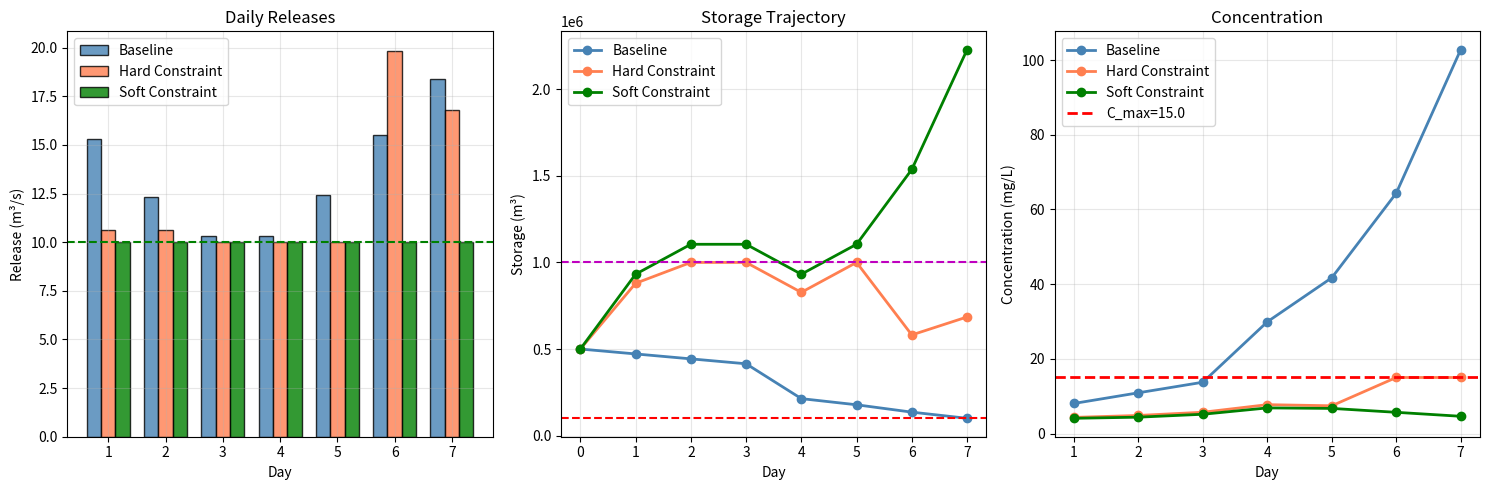

Generate this figure with matplotlib:
"""
Water Quality Constraints for Reservoir Optimization
Compare baseline (A), hard constraint (B), and soft constraint (C)
"""

import numpy as np
from scipy.optimize import minimize
import matplotlib.pyplot as plt

# Base parameters
V0 = 500_000
V_min = 100_000
V_max = 1_000_000
Q_eco = 10
Q_max = 100
dt = 86400
inflow = np.array([15.0, 12.0, 10.0, 8.0, 12.0, 15.0, 18.0])
price = np.array([0.08, 0.08, 0.08, 0.08, 0.10, 0.12, 0.10])
eta = 0.85
g = 9.81
H = 50
POWER_CONV = eta * g * H * dt / 3_600_000

# Water quality parameters
C_max = 15.0  # Maximum allowed concentration (mg/L)
C_in = 1.0  # Inflow concentration (mg/L)
C0 = 5.0  # Initial concentration (mg/L)


def compute_storage(Q, inf, Vstart):
    S = [Vstart]
    for i in range(len(Q)):
        S.append(S[-1] + (inf[i] - Q[i]) * dt)
    return np.array(S)


def compute_concentration(Q, inf, Vstart):
    S = compute_storage(Q, inf, Vstart)
    C = np.zeros(len(Q))
    cp = C0
    for i in range(len(Q)):
        if S[i + 1] > 0:
            C[i] = (cp * S[i] + C_in * inf[i] * dt) / S[i + 1]
        else:
            C[i] = C_max * 2
        cp = C[i]
    return C


def revenue(Q):
    return np.sum(Q * POWER_CONV * price)


def solve_baseline():
    """Scenario A: No water quality constraint (baseline)"""

    def obj(Q):
        S = compute_storage(Q, inflow, V0)
        if np.any(S[1:] < V_min) or np.any(S[1:] > V_max):
            return 1e10
        return -revenue(Q)

    result = minimize(
        obj,
        inflow.copy(),
        method="SLSQP",
        bounds=[(Q_eco, Q_max)] * 7,
        options={"ftol": 1e-10},
    )
    return result.x if result.success else inflow.copy()


def solve_hard():
    """Scenario B: Hard constraint C <= C_max"""

    # Storage constraints
    def storage_lower(x):
        S = compute_storage(x, inflow, V0)
        return S[1:] - V_min

    def storage_upper(x):
        S = compute_storage(x, inflow, V0)
        return V_max - S[1:]

    # WQ constraint
    def wq_constraint(x):
        C = compute_concentration(x, inflow, V0)
        return C_max - C  # >= 0 means C <= C_max

    constraints = [
        {"type": "ineq", "fun": storage_lower},
        {"type": "ineq", "fun": storage_upper},
        {"type": "ineq", "fun": wq_constraint},
    ]

    def obj(Q):
        return -revenue(Q)

    # Start with eco minimum
    x0 = np.array([Q_eco] * 7)

    result = minimize(
        obj,
        x0,
        method="SLSQP",
        bounds=[(Q_eco, Q_max)] * 7,
        constraints=constraints,
        options={"ftol": 1e-8, "maxiter": 3000},
    )

    if result.success:
        C = compute_concentration(result.x, inflow, V0)
        if np.all(C <= C_max * 1.5):
            return result.x
    return None


def solve_soft():
    """Scenario C: Soft constraint via penalty"""
    penalty_weight = 100

    def obj(Q):
        S = compute_storage(Q, inflow, V0)
        if np.any(S[1:] < V_min) or np.any(S[1:] > V_max):
            return 1e10
        C = compute_concentration(Q, inflow, V0)
        # Penalty for exceeding C_max
        penalty = sum(max(0, c - C_max) ** 2 * penalty_weight for c in C)
        return -(revenue(Q) - penalty)

    # Start with eco minimum
    x0 = np.array([Q_eco] * 7)
    result = minimize(
        obj,
        x0,
        method="SLSQP",
        bounds=[(Q_eco, Q_max)] * 7,
        options={"ftol": 1e-10},
    )
    return result.x if result.success else inflow.copy()


def get_result(Q, name):
    if Q is None:
        Q = np.array([Q_eco] * 7)
    S = compute_storage(Q, inflow, V0)
    C = compute_concentration(Q, inflow, V0)
    return {
        "name": name,
        "Q": Q,
        "S": S,
        "C": C,
        "rev": revenue(Q),
        "maxC": np.max(C),
        "viol": int(np.sum(C >= C_max)),  # >= to match C_max as violation
    }


def plot_it(results):
    fig, axes = plt.subplots(1, 3, figsize=(15, 5))
    days = np.arange(1, 8)
    cols = ["steelblue", "coral", "green"]

    ax = axes[0]
    for i, r in enumerate(results):
        ax.bar(
            np.arange(7) + (i - 1) * 0.25,
            r["Q"],
            0.25,
            color=cols[i],
            label=r["name"],
            edgecolor="k",
            alpha=0.8,
        )
    ax.axhline(Q_eco, color="g", ls="--", lw=1.5)
    ax.set_xlabel("Day"), ax.set_ylabel("Release (m³/s)")
    ax.set_title("Daily Releases"), ax.set_xticks(range(7))
    ax.set_xticklabels(days), ax.legend(), ax.grid(alpha=0.3)

    ax = axes[1]
    for i, r in enumerate(results):
        ax.plot(np.arange(8), r["S"], "-o", color=cols[i], lw=2, ms=6, label=r["name"])
    ax.axhline(V_min, color="r", ls="--"), ax.axhline(V_max, color="m", ls="--")
    ax.set_xlabel("Day"), ax.set_ylabel("Storage (m³)")
    ax.set_title("Storage Trajectory"), ax.legend(), ax.grid(alpha=0.3)

    ax = axes[2]
    for i, r in enumerate(results):
        ax.plot(days, r["C"], "-o", color=cols[i], lw=2, ms=6, label=r["name"])
    ax.axhline(C_max, color="r", ls="--", lw=2, label=f"C_max={C_max}")
    ax.set_xlabel("Day"), ax.set_ylabel("Concentration (mg/L)")
    ax.set_title("Concentration"), ax.legend(), ax.grid(alpha=0.3)

    plt.tight_layout()
    plt.savefig("water_quality_analysis.png", dpi=150)
    print("Saved: water_quality_analysis.png")


def main():
    print("=" * 70)
    print("WATER QUALITY ANALYSIS")
    print("=" * 70)
    print(f"C_max={C_max}, C_in={C_in}, C0={C0}")

    print("\n[A] Baseline...")
    Qa = solve_baseline()
    ra = get_result(Qa, "Baseline")

    print("[B] Hard constraint...")
    Qb = solve_hard()
    rb = get_result(Qb if Qb is not None else np.array([Q_max] * 7), "Hard Constraint")

    print("[C] Soft constraint...")
    Qc = solve_soft()
    rc = get_result(Qc, "Soft Constraint")

    results = [ra, rb, rc]

    print("\n" + "=" * 70)
    print(f"{'Scenario':<20} {'Revenue':<12} {'Max C':<12} {'Violations':<10}")
    print("-" * 70)
    for r in results:
        print(f"{r['name']:<20} ${r['rev']:<11.2f} {r['maxC']:<12.2f} {r['viol']:<10}")
    print("=" * 70)

    plot_it(results)

    print("\n" + "=" * 70)
    print("ANALYSIS")
    print("=" * 70)
    print(f"Baseline: ${ra['rev']:.2f}, {ra['viol']} days > C_max")
    print(f"Hard:     ${rb['rev']:.2f}, {rb['viol']} days > C_max")
    print(f"Soft:     ${rc['rev']:.2f}, {rc['viol']} days > C_max")
    print(f"\nBaseline achieves {ra['rev']:.2f} with {ra['viol']} WQ violations")
    print("Hard constraint requires higher releases -> different operating strategy")
    print("=" * 70)


if __name__ == "__main__":
    main()
